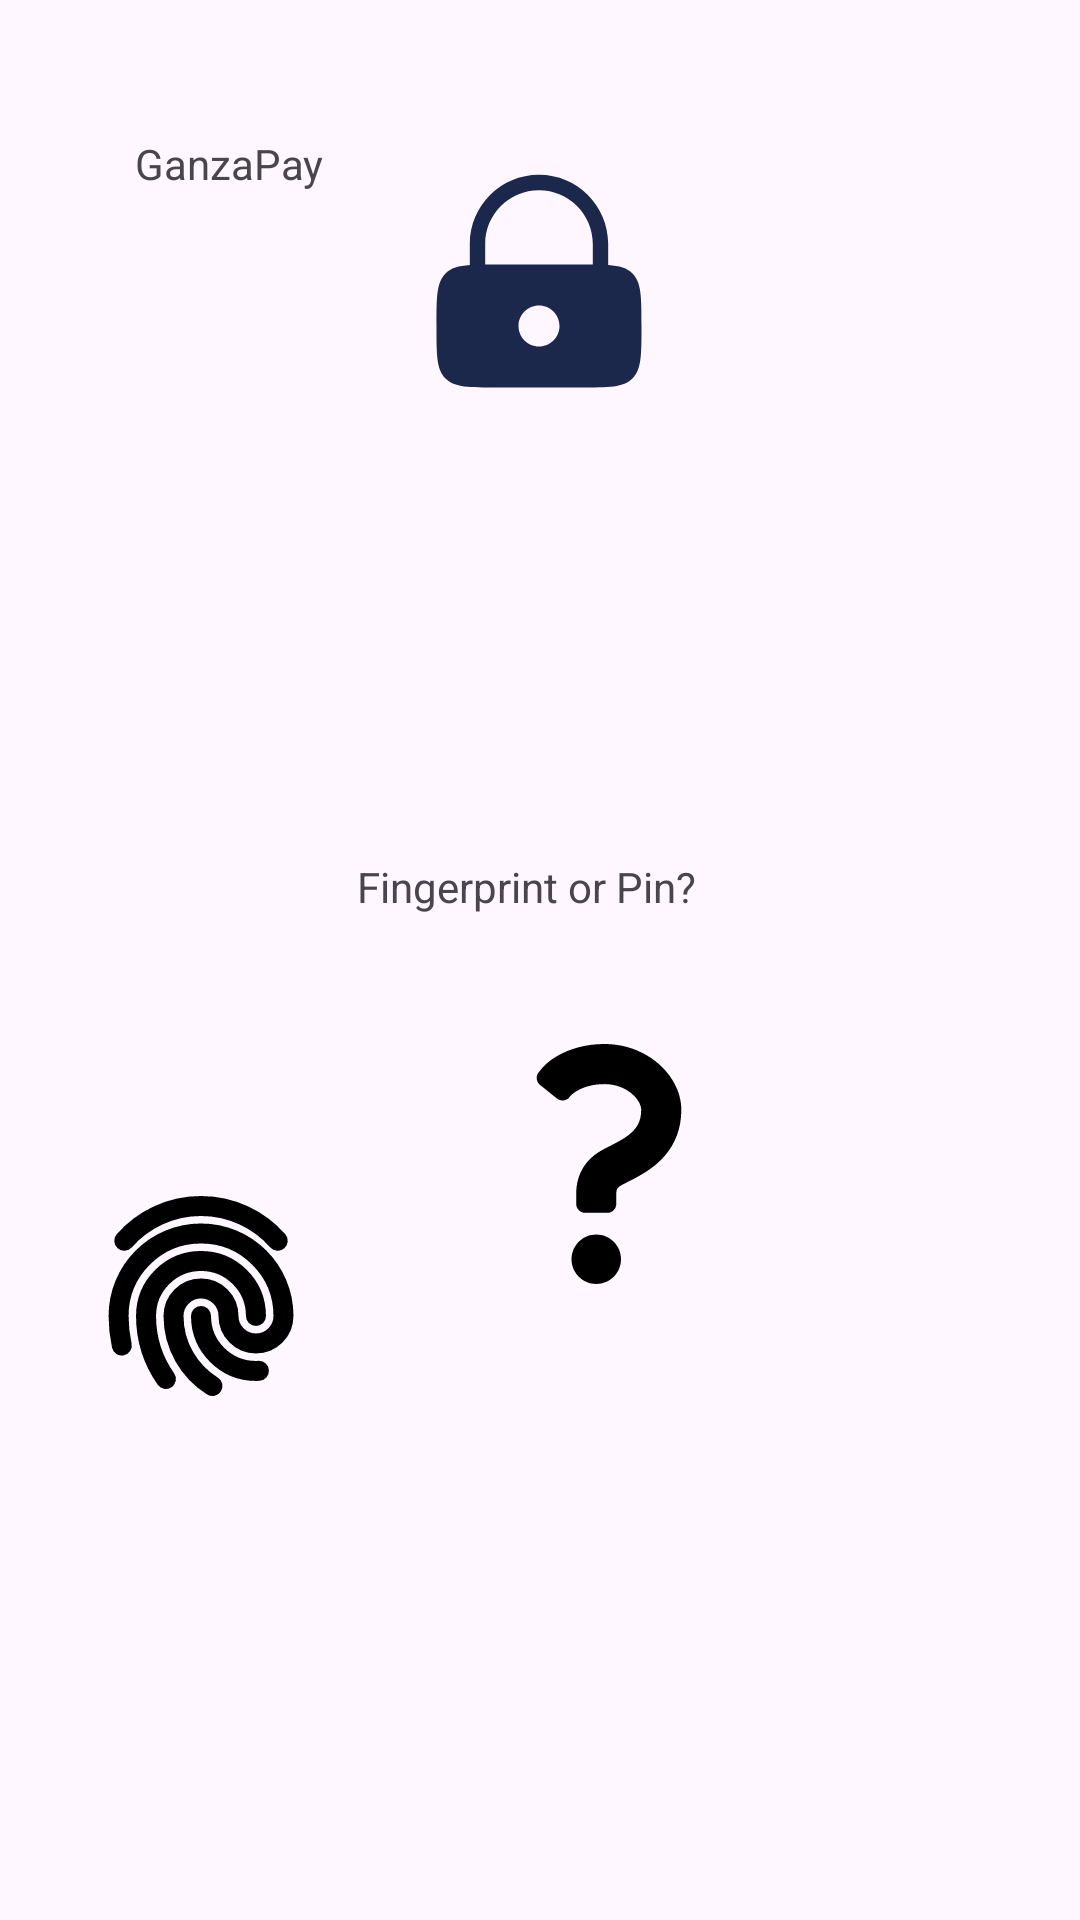

Layout XML and referenced resources for this Android screen:
<!-- AndroidManifest.xml: application theme Theme.GanzaPay -->
<!-- res/layout/activity_main3.xml -->
<?xml version="1.0" encoding="utf-8"?>
<androidx.constraintlayout.widget.ConstraintLayout xmlns:android="http://schemas.android.com/apk/res/android"
    xmlns:app="http://schemas.android.com/apk/res-auto"
    xmlns:tools="http://schemas.android.com/tools"
    android:id="@+id/main"
    android:layout_width="match_parent"
    android:layout_height="match_parent"
    tools:context=".MainActivity3">

    <ImageView
        android:id="@+id/imageView20"
        android:layout_width="77dp"
        android:layout_height="80dp"
        android:layout_marginTop="24dp"
        android:layout_marginEnd="334dp"
        app:layout_constraintEnd_toEndOf="parent"
        app:layout_constraintStart_toStartOf="parent"
        app:layout_constraintTop_toTopOf="parent"
        app:srcCompat="@drawable/ganzalogo" />

    <TextView
        android:id="@+id/textView3"
        android:layout_width="wrap_content"
        android:layout_height="wrap_content"
        android:layout_marginTop="45dp"
        android:layout_marginEnd="259dp"
        android:text="GanzaPay"
        app:layout_constraintEnd_toEndOf="parent"
        app:layout_constraintStart_toEndOf="@+id/imageView20"
        app:layout_constraintTop_toTopOf="parent" />

    <ImageView
        android:id="@+id/imageView22"
        android:layout_width="82dp"
        android:layout_height="118dp"
        android:layout_marginStart="164dp"
        android:layout_marginTop="66dp"
        android:layout_marginEnd="165dp"
        android:layout_marginBottom="66dp"
        app:layout_constraintBottom_toTopOf="@+id/textView4"
        app:layout_constraintEnd_toEndOf="parent"
        app:layout_constraintStart_toStartOf="parent"
        app:layout_constraintTop_toBottomOf="@+id/textView3"
        app:srcCompat="@drawable/lock" />

    <TextView
        android:id="@+id/textView4"
        android:layout_width="wrap_content"
        android:layout_height="wrap_content"
        android:layout_marginStart="144dp"
        android:layout_marginTop="66dp"
        android:layout_marginEnd="153dp"
        android:layout_marginBottom="60dp"
        android:text="Fingerprint or Pin?"
        app:layout_constraintBottom_toTopOf="@+id/imageView23"
        app:layout_constraintEnd_toEndOf="parent"
        app:layout_constraintStart_toStartOf="parent"
        app:layout_constraintTop_toBottomOf="@+id/imageView22" />

    <ImageView
        android:id="@+id/imageView23"
        android:layout_width="wrap_content"
        android:layout_height="wrap_content"
        android:layout_marginStart="27dp"
        android:layout_marginTop="27dp"
        android:layout_marginEnd="13dp"
        android:layout_marginBottom="262dp"
        app:layout_constraintBottom_toBottomOf="parent"
        app:layout_constraintEnd_toStartOf="@+id/imageView25"
        app:layout_constraintHorizontal_bias="1.0"
        app:layout_constraintStart_toStartOf="parent"
        app:layout_constraintTop_toBottomOf="@+id/textView4"
        app:srcCompat="@drawable/fingerprint" />

    <ImageView
        android:id="@+id/imageView25"
        android:layout_width="wrap_content"
        android:layout_height="wrap_content"
        android:layout_marginStart="56dp"
        android:layout_marginTop="88dp"
        android:layout_marginBottom="212dp"
        app:layout_constraintBottom_toBottomOf="parent"
        app:layout_constraintStart_toEndOf="@+id/imageView23"
        app:layout_constraintTop_toBottomOf="@+id/textView4"
        app:layout_constraintVertical_bias="1.0"
        app:srcCompat="@drawable/question_mark" />

    <ImageView
        android:id="@+id/imageView26"
        android:layout_width="wrap_content"
        android:layout_height="wrap_content"
        android:layout_marginStart="71dp"
        android:layout_marginTop="438dp"
        android:layout_marginEnd="53dp"
        android:layout_marginBottom="213dp"
        app:layout_constraintBottom_toBottomOf="parent"
        app:layout_constraintEnd_toEndOf="parent"
        app:layout_constraintStart_toEndOf="@+id/imageView25"
        app:layout_constraintTop_toTopOf="parent"
        app:srcCompat="@drawable/input_numbers" />

</androidx.constraintlayout.widget.ConstraintLayout>
<!-- resources referenced by this layout -->
<resources>
  <!-- drawable fingerprint (drawable) -->
  <vector xmlns:android="http://schemas.android.com/apk/res/android" android:height="80dp" android:viewportHeight="24" android:viewportWidth="24" android:width="80dp">
        
      <path android:fillColor="#00000000" android:pathData="M13.143,21C10.808,19.544 9.253,16.952 9.253,13.997C9.253,12.478 10.483,11.248 12.001,11.248C13.518,11.248 14.749,12.478 14.749,13.997C14.749,15.515 15.98,16.746 17.497,16.746C19.015,16.746 20.246,15.515 20.246,13.997C20.246,9.441 16.554,5.749 12.002,5.749C7.449,5.749 3.758,9.441 3.758,13.997C3.758,15.012 3.871,16.001 4.08,16.954M8.49,20.299C7.239,18.514 6.504,16.342 6.504,13.997C6.504,10.96 8.964,8.498 11.999,8.498C15.034,8.498 17.495,10.96 17.495,13.997M17.793,19.481C17.694,19.486 17.597,19.495 17.497,19.495C14.462,19.495 12.001,17.034 12.001,13.997M19.673,6.477C17.799,4.348 15.059,3 12,3C8.941,3 6.201,4.348 4.327,6.477" android:strokeColor="#000000" android:strokeLineCap="round" android:strokeLineJoin="round" android:strokeWidth="2"/>
      
  </vector>
  <!-- drawable input_numbers: vector/xml drawable (drawable, 2442 chars, omitted) -->
  <!-- drawable lock (drawable) -->
  <vector xmlns:android="http://schemas.android.com/apk/res/android" android:height="80dp" android:viewportHeight="24" android:viewportWidth="24" android:width="80dp">
        
      <path android:fillColor="#1C274C" android:fillType="evenOdd" android:pathData="M5.25,10.055V8C5.25,4.272 8.272,1.25 12,1.25C15.728,1.25 18.75,4.272 18.75,8V10.055C19.865,10.138 20.591,10.348 21.121,10.879C22,11.757 22,13.172 22,16C22,18.828 22,20.243 21.121,21.121C20.243,22 18.828,22 16,22H8C5.172,22 3.757,22 2.879,21.121C2,20.243 2,18.828 2,16C2,13.172 2,11.757 2.879,10.879C3.409,10.348 4.135,10.138 5.25,10.055ZM6.75,8C6.75,5.101 9.101,2.75 12,2.75C14.899,2.75 17.25,5.101 17.25,8V10.004C16.867,10 16.451,10 16,10H8C7.548,10 7.133,10 6.75,10.004V8ZM14,16C14,17.105 13.105,18 12,18C10.895,18 10,17.105 10,16C10,14.895 10.895,14 12,14C13.105,14 14,14.895 14,16Z" android:strokeColor="#02d2564" android:strokeWidth="1"/>
      
  </vector>
  <!-- drawable question_mark (drawable) -->
  <vector xmlns:android="http://schemas.android.com/apk/res/android" android:height="80dp" android:viewportHeight="512" android:viewportWidth="512" android:width="80dp">
        
      <path android:fillColor="#000000" android:pathData="M396.14,85.29c-13.17,-25.04 -33.79,-45.9 -59.34,-61.03C311.26,9.2 280.43,0 246.98,0c-41.24,-0.1 -75.5,10.64 -101.36,25.52c-25.96,14.83 -37.16,32.09 -37.16,32.09c-4.36,3.79 -6.82,9.29 -6.72,15.06c0.12,5.77 2.78,11.19 7.27,14.78l35.93,28.78c7.32,5.86 17.81,5.64 24.88,-0.52c0,0 4.41,-7.98 18.25,-15.88c13.91,-7.85 31.94,-14.17 58.91,-14.26c23.52,-0.05 44.02,8.73 58.02,20.72c6.95,5.94 12.15,12.59 15.33,18.68c3.21,6.14 4.38,11.5 4.36,15.57c-0.07,13.77 -2.74,22.77 -6.6,30.44c-2.94,5.73 -6.79,10.81 -11.74,15.74c-7.38,7.38 -17.4,14.21 -28.63,20.48c-11.24,6.35 -23.36,11.93 -35.61,18.68c-13.98,7.74 -28.77,18.86 -39.7,35.54c-5.45,8.25 -9.71,17.69 -12.42,27.64c-2.74,9.96 -3.98,20.41 -3.98,31.07c0,11.37 0,20.71 0,20.71c0,10.72 8.69,19.41 19.41,19.41h46.76c10.72,0 19.41,-8.69 19.41,-19.41c0,0 0,-9.34 0,-20.71c0,-4.11 0.47,-6.76 0.92,-8.44c0.77,-2.51 1.21,-3.14 2.47,-4.67c1.29,-1.45 3.89,-3.67 8.7,-6.33c7.02,-3.95 18.3,-9.28 31.07,-16.18c19.12,-10.46 42.37,-24.65 61.97,-48.06c9.75,-11.69 18.37,-25.76 24.32,-41.97c6,-16.21 9.24,-34.43 9.23,-53.96C410.24,120.76 404.88,101.97 396.14,85.29z" android:strokeColor="#02d2564" android:strokeWidth="1"/>
        
      <path android:fillColor="#000000" android:pathData="M228.81,406.44c-29.15,0 -52.79,23.64 -52.79,52.79c0,29.14 23.64,52.77 52.79,52.77c29.14,0 52.76,-23.64 52.76,-52.77C281.57,430.08 257.95,406.44 228.81,406.44z" android:strokeColor="#02d2564" android:strokeWidth="1"/>
      
  </vector>
  <style name="Theme.GanzaPay" parent="Base.Theme.GanzaPay" />
  <style name="Base.Theme.GanzaPay" parent="Theme.Material3.DayNight.NoActionBar">
          
          
      </style>
</resources>
